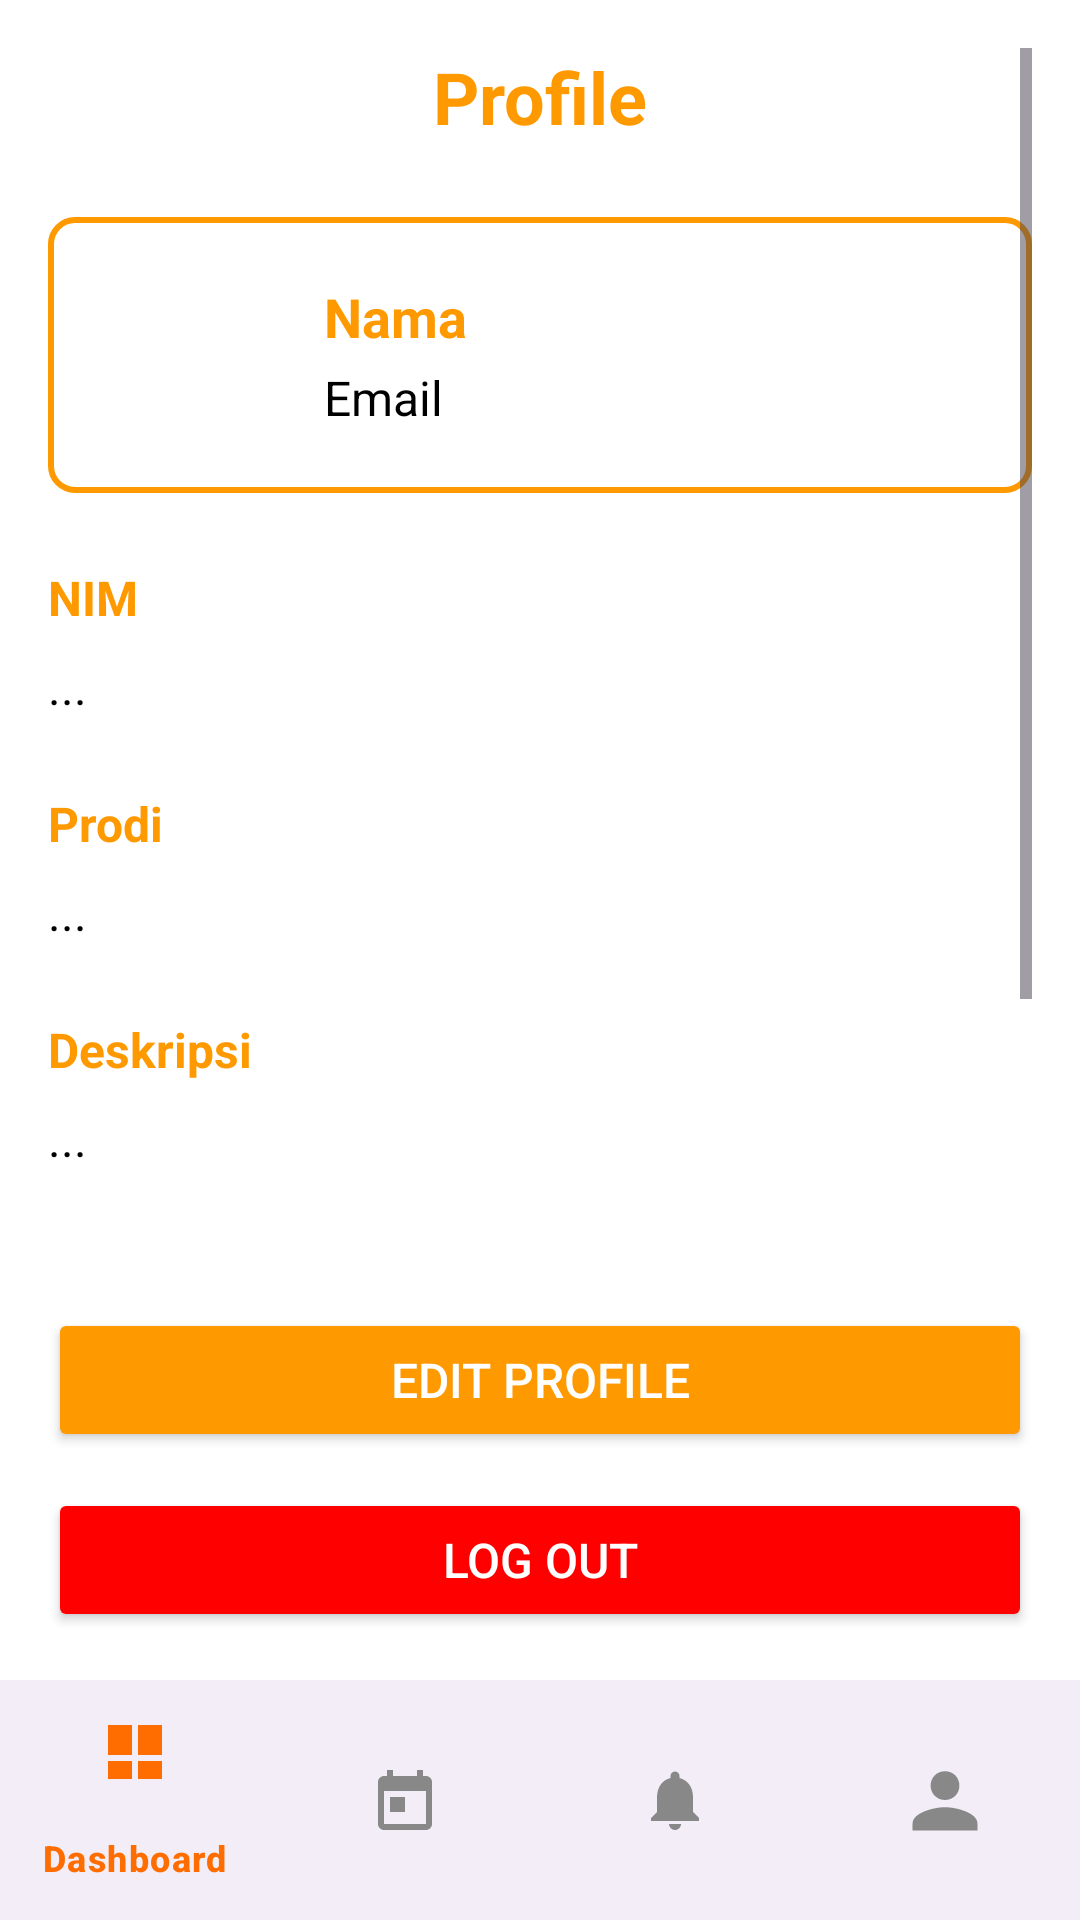

Reconstruct the res/layout file that produces this screen, plus the resources it refers to.
<!-- AndroidManifest.xml: application theme Theme.Uas_PraktikumMobileProgramming -->
<!-- res/layout/activity_profile.xml -->
<?xml version="1.0" encoding="utf-8"?>
<RelativeLayout xmlns:android="http://schemas.android.com/apk/res/android"
    xmlns:app="http://schemas.android.com/apk/res-auto"
    android:layout_width="match_parent"
    android:layout_height="match_parent"
    android:background="@android:color/white">

    <ScrollView
        android:layout_width="match_parent"
        android:layout_height="match_parent"
        android:layout_above="@+id/bottomButtonsLayout"
        android:padding="16dp">

        <LinearLayout
            android:layout_width="match_parent"
            android:layout_height="wrap_content"
            android:orientation="vertical">

            <TextView
                android:layout_width="wrap_content"
                android:layout_height="wrap_content"
                android:text="Profile"
                android:textSize="24sp"
                android:textStyle="bold"
                android:layout_gravity="center"
                android:textColor="@color/orange"
                android:paddingBottom="24dp" />

            <LinearLayout
                android:layout_width="match_parent"
                android:layout_height="wrap_content"
                android:orientation="horizontal"
                android:background="@drawable/border_orange"
                android:padding="16dp"
                android:layout_marginBottom="24dp">

                <ImageView
                    android:id="@+id/imageViewProfileMain"
                    android:layout_width="60dp"
                    android:layout_height="60dp"
                    android:src="@drawable/ic_profile_placeholder"
                    android:background="@drawable/circle_orange"
                    android:scaleType="centerInside"
                    android:layout_marginEnd="16dp"
                    android:layout_gravity="center_vertical" />

                <LinearLayout
                    android:layout_width="0dp"
                    android:layout_height="wrap_content"
                    android:layout_weight="1"
                    android:orientation="vertical"
                    android:layout_gravity="center_vertical">

                    <TextView
                        android:id="@+id/textViewNama"
                        android:layout_width="wrap_content"
                        android:layout_height="wrap_content"
                        android:text="Nama"
                        android:textSize="18sp"
                        android:textStyle="bold"
                        android:textColor="@color/orange"
                        android:layout_marginBottom="4dp" />

                    <TextView
                        android:id="@+id/textViewEmail"
                        android:layout_width="wrap_content"
                        android:layout_height="wrap_content"
                        android:text="Email"
                        android:textSize="16sp"
                        android:textColor="@android:color/black" />
                </LinearLayout>
            </LinearLayout>

            
            <LinearLayout
                android:layout_width="match_parent"
                android:layout_height="wrap_content"
                android:orientation="vertical"
                android:layout_marginBottom="24dp">

                <TextView
                    android:id="@+id/textViewNIM"
                    android:layout_width="wrap_content"
                    android:layout_height="wrap_content"
                    android:text="NIM"
                    android:textSize="16sp"
                    android:textStyle="bold"
                    android:textColor="@color/orange"
                    android:layout_marginBottom="8dp" />

                <TextView
                    android:id="@+id/nimValue"
                    android:layout_width="wrap_content"
                    android:layout_height="wrap_content"
                    android:text="..."
                    android:textSize="16sp"
                    android:textColor="@android:color/black" />
            </LinearLayout>

            
            <LinearLayout
                android:layout_width="match_parent"
                android:layout_height="wrap_content"
                android:orientation="vertical"
                android:layout_marginBottom="24dp">

                <TextView
                    android:id="@+id/textViewProdi"
                    android:layout_width="wrap_content"
                    android:layout_height="wrap_content"
                    android:text="Prodi"
                    android:textSize="16sp"
                    android:textStyle="bold"
                    android:textColor="@color/orange"
                    android:layout_marginBottom="8dp" />

                <TextView
                    android:id="@+id/prodiValue"
                    android:layout_width="wrap_content"
                    android:layout_height="wrap_content"
                    android:text="..."
                    android:textSize="16sp"
                    android:textColor="@android:color/black" />
            </LinearLayout>

            
            <LinearLayout
                android:layout_width="match_parent"
                android:layout_height="wrap_content"
                android:orientation="vertical"
                android:layout_marginBottom="24dp">

                <TextView
                    android:id="@+id/textViewDeskripsi"
                    android:layout_width="wrap_content"
                    android:layout_height="wrap_content"
                    android:text="Deskripsi"
                    android:textSize="16sp"
                    android:textStyle="bold"
                    android:textColor="@color/orange"
                    android:layout_marginBottom="8dp" />

                <TextView
                    android:id="@+id/deskripsiValue"
                    android:layout_width="wrap_content"
                    android:layout_height="wrap_content"
                    android:text="..."
                    android:textSize="16sp"
                    android:textColor="@android:color/black" />
            </LinearLayout>

            <View
                android:layout_width="match_parent"
                android:layout_height="100dp" />
        </LinearLayout>
    </ScrollView>

    
    <LinearLayout
        android:id="@+id/bottomButtonsLayout"
        android:layout_width="match_parent"
        android:layout_height="wrap_content"
        android:layout_above="@+id/bottomNavigation"
        android:orientation="vertical"
        android:padding="16dp"
        android:background="@android:color/white">

        <Button
            android:id="@+id/buttonEditProfil"
            android:layout_width="match_parent"
            android:layout_height="wrap_content"
            android:text="Edit Profile"
            android:backgroundTint="@color/orange"
            android:textColor="@android:color/white"
            android:layout_marginBottom="12dp"
            android:textSize="16sp"
            android:padding="12dp" />

        <Button
            android:id="@+id/buttonLogout"
            android:layout_width="match_parent"
            android:layout_height="wrap_content"
            android:text="Log Out"
            android:backgroundTint="@color/red"
            android:textColor="@android:color/white"
            android:textSize="16sp"
            android:padding="12dp" />
    </LinearLayout>

    <com.google.android.material.bottomnavigation.BottomNavigationView
        android:id="@+id/bottomNavigation"
        android:layout_width="match_parent"
        android:layout_height="wrap_content"
        android:layout_alignParentBottom="true"
        app:menu="@menu/bottom_nav_menu"
        app:itemIconTint="@color/bottom_nav_color"
        app:itemTextColor="@color/bottom_nav_color"/>
</RelativeLayout>
<!-- resources referenced by this layout -->
<resources>
  <color name="orange">#FF9900</color>
  <color name="red">#FF0000</color>
  <!-- drawable border_orange (drawable) -->
  <shape xmlns:android="http://schemas.android.com/apk/res/android">
      <solid android:color="#FFFFFF"/>
      <stroke android:width="2dp" android:color="#FF9900"/>
      <corners android:radius="8dp"/>
  </shape>
  <style name="Theme.Uas_PraktikumMobileProgramming" parent="Base.Theme.Uas_PraktikumMobileProgramming" />
  <style name="Base.Theme.Uas_PraktikumMobileProgramming" parent="Theme.Material3.DayNight.NoActionBar">
          
          
      </style>
</resources>
